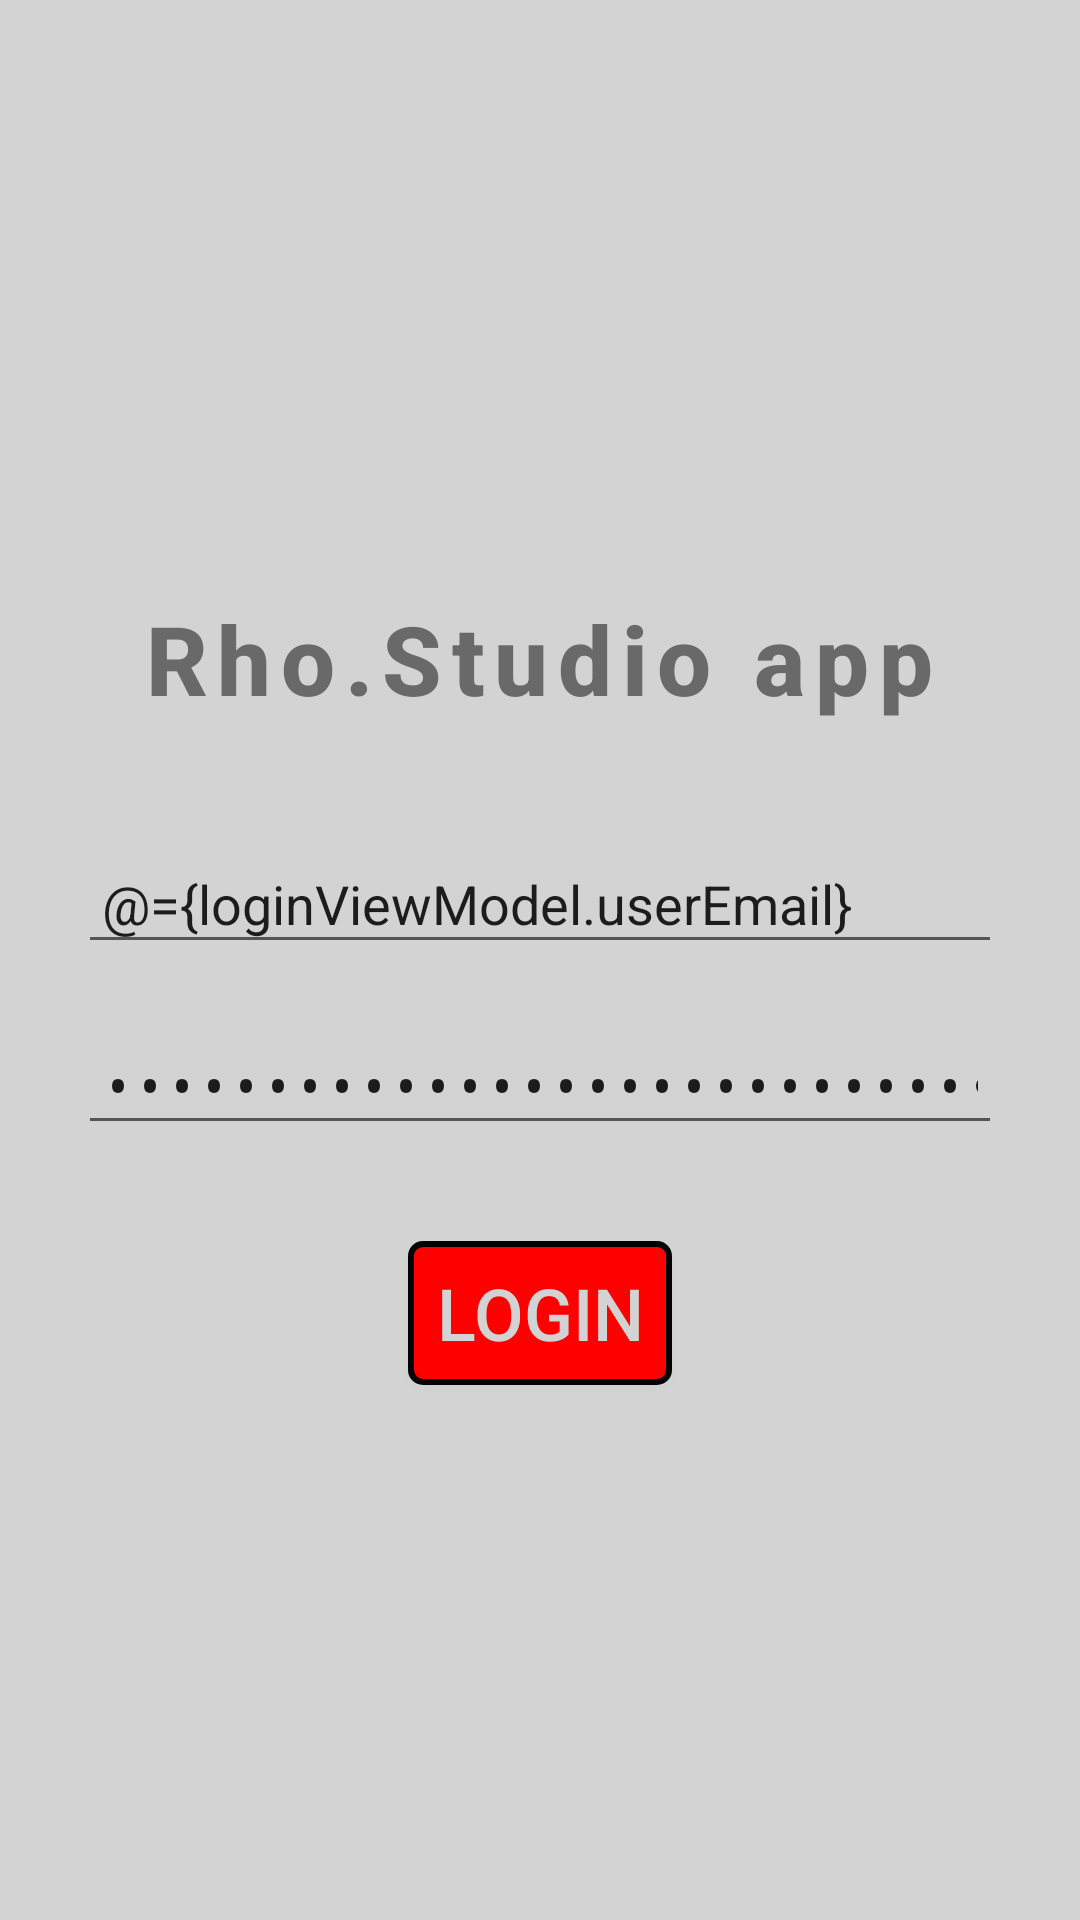

Reconstruct the res/layout file that produces this screen, plus the resources it refers to.
<!-- AndroidManifest.xml: activity theme Theme.UI -->
<!-- res/layout/activity_main.xml -->
<?xml version="1.0" encoding="utf-8"?>
<layout xmlns:android="http://schemas.android.com/apk/res/android"
    xmlns:app="http://schemas.android.com/apk/res-auto">

    
    
    <data>
        <variable
            name="loginViewModel"
            type="com.rho.studio.ui.viewmodel.LoginViewModel" />
    </data>

    
    <LinearLayout
        android:layout_width="match_parent"
        android:layout_height="match_parent"
        android:gravity="center"
        android:padding="16dp"
        android:orientation="vertical"
        android:background="@color/background_light_gray">

        <TextView
            android:layout_width="wrap_content"
            android:layout_height="wrap_content"
            android:text="@string/rho_studio_app"
            android:textSize="32sp"
            android:textStyle="bold"
            android:textColor="@color/title_gray"
            android:layout_marginBottom="40dp"
            android:layout_marginTop="20dp"
            android:letterSpacing="0.1"
            android:fontFamily="sans-serif-medium"/>

        
        <EditText
            android:id="@+id/inEmail"
            android:layout_width="match_parent"
            android:layout_height="wrap_content"
            android:layout_marginStart="10dp"
            android:layout_marginEnd="10dp"
            android:layout_marginBottom="20dp"
            android:autofillHints="Email"
            android:hint="@string/enter_your_email_id"
            android:inputType="textEmailAddress"
            android:padding="8dp"
            android:text="@={loginViewModel.userEmail}" />

        
        <EditText
            android:id="@+id/inPassword"
            android:layout_width="match_parent"
            android:layout_height="wrap_content"
            android:layout_marginStart="10dp"
            android:layout_marginEnd="10dp"
            android:autofillHints="Password"
            android:hint="@string/enter_your_password"
            android:inputType="textPassword"
            android:padding="8dp"
            android:text="@={loginViewModel.userPassword}" />

        
        <Button
            android:layout_width="wrap_content"
            android:layout_height="wrap_content"
            android:layout_marginTop="32dp"
            android:onClick="@{()-> loginViewModel.onButtonClicked()}"
            android:text="@string/login"
            android:textSize="24sp"
            android:background="@drawable/button_selector"
            android:textColor="@color/background_light_gray"
            app:toastMessage="@{loginViewModel.toastMessage}" />

    </LinearLayout>
</layout>
<!-- resources referenced by this layout -->
<resources>
  <color name="background_light_gray">#D3D3D3</color>
  <color name="title_gray">#696969</color>
  <!-- drawable button_selector (drawable) -->
  <?xml version="1.0" encoding="utf-8"?>
  <selector xmlns:android="http://schemas.android.com/apk/res/android">
      
      <item android:state_pressed="true">
          <shape>
              <solid android:color="#000000" /> 
              <stroke
                  android:width="2dp"
                  android:color="#000000" /> 
              <corners android:radius="4dp" />
          </shape>
      </item>
  
      
      <item>
          <shape>
              <solid android:color="#FF0000" /> 
              <stroke
                  android:width="2dp"
                  android:color="#000000" /> 
              <corners android:radius="4dp" />
          </shape>
      </item>
  </selector>
  <string name="enter_your_email_id">Enter your Email ID</string>
  <string name="enter_your_password">Enter your password</string>
  <string name="login">Login</string>
  <string name="rho_studio_app">Rho.Studio app</string>
  <style name="Theme.UI" parent="android:Theme.Material.Light.NoActionBar" />
</resources>
